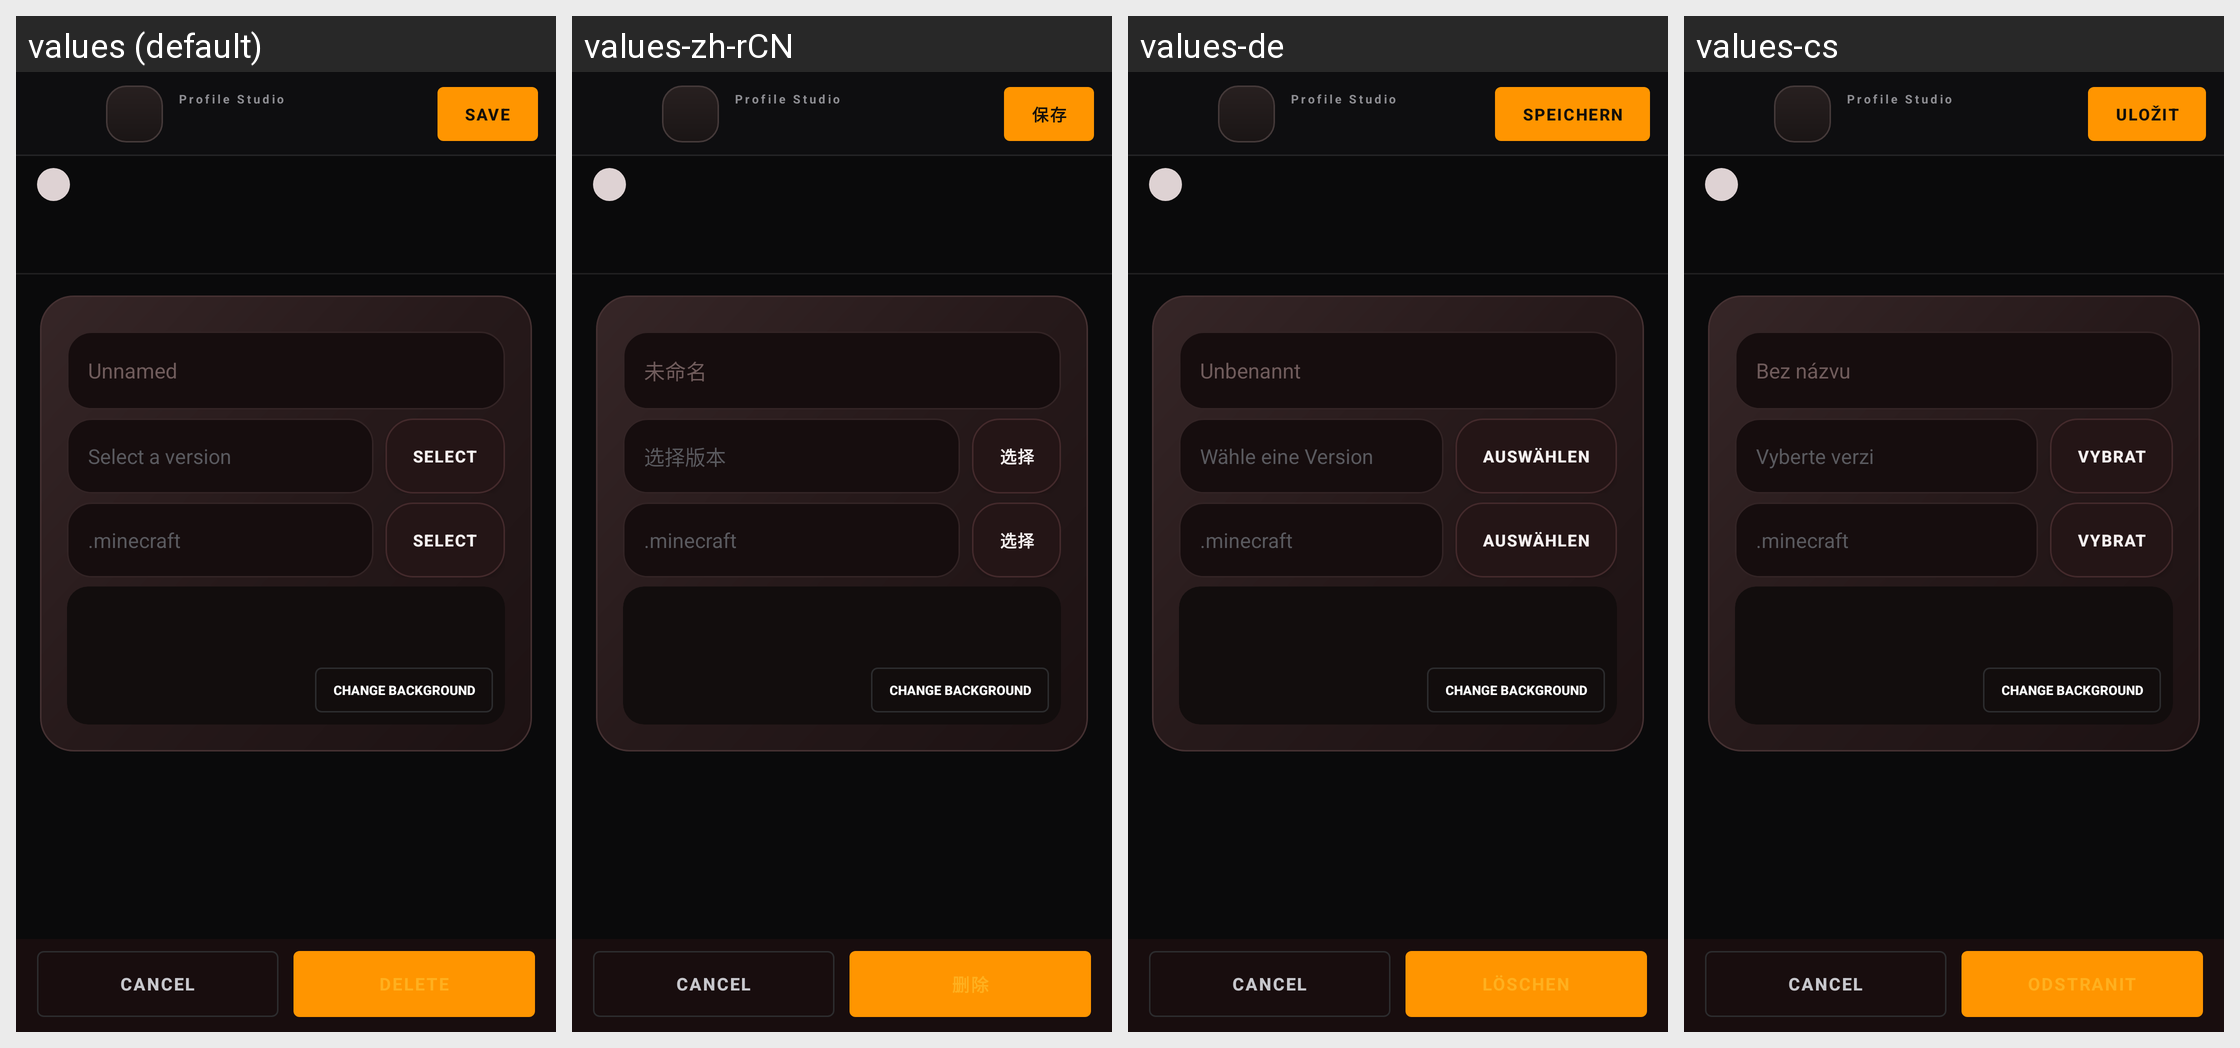

The same Android screen rendered under several of its app's locales, left to right. List the strings drawn on it with the default value and each locale's translation.
Android screen res/layout/fragment_profile_editor.xml rendered under 4 locales, left to right: values (default), values-zh-rCN, values-de, values-cs. Device: Nexus 5 (rendered at 1080×1920; each locale shown at half size, 540×960, under a caption strip naming it); theme AppTheme.
Other locales in the repository, not shown: values-af, values-ar, values-az-rAZ, values-ba, values-bn-rBD, values-ca, values-el, values-es, values-et-rEE, values-fa-rIR, values-fil, values-fr, values-hu, values-in, values-it, values-iw, values-ja, values-kk, values-ko, values-la, values-lol-rAA, values-lt, values-ms, values-nl, values-no, values-pl, values-pt, values-pt-rBR, values-ro, values-rpr, values-ru, values-sk-rSK, values-sv, values-th, values-tr, values-tt, values-uk, values-vi, values-zh-rTW.
Strings drawn on this screen, with the default value and each locale's value (text and hints the layout hard-codes, and strings that could not be matched under every locale, appear in the picture but are not listed):

cs_studio_title
  values: Profile Studio
  values-zh-rCN: Profile Studio  [not translated; the default value is used]
  values-de: Profile Studio  [not translated; the default value is used]
  values-cs: Profile Studio  [not translated; the default value is used]

global_save
  values: Save
  values-zh-rCN: 保存
  values-de: Speichern
  values-cs: Uložit

unnamed
  values: Unnamed
  values-zh-rCN: 未命名
  values-de: Unbenannt
  values-cs: Bez názvu

version_select_hint
  values: Select a version
  values-zh-rCN: 选择版本
  values-de: Wähle eine Version
  values-cs: Vyberte verzi

global_select
  values: Select
  values-zh-rCN: 选择
  values-de: Auswählen
  values-cs: Vybrat

change_background
  values: Change Background
  values-zh-rCN: Change Background  [not translated; the default value is used]
  values-de: Change Background  [not translated; the default value is used]
  values-cs: Change Background  [not translated; the default value is used]

cs_cancel
  values: Cancel
  values-zh-rCN: Cancel  [not translated; the default value is used]
  values-de: Cancel  [not translated; the default value is used]
  values-cs: Cancel  [not translated; the default value is used]
